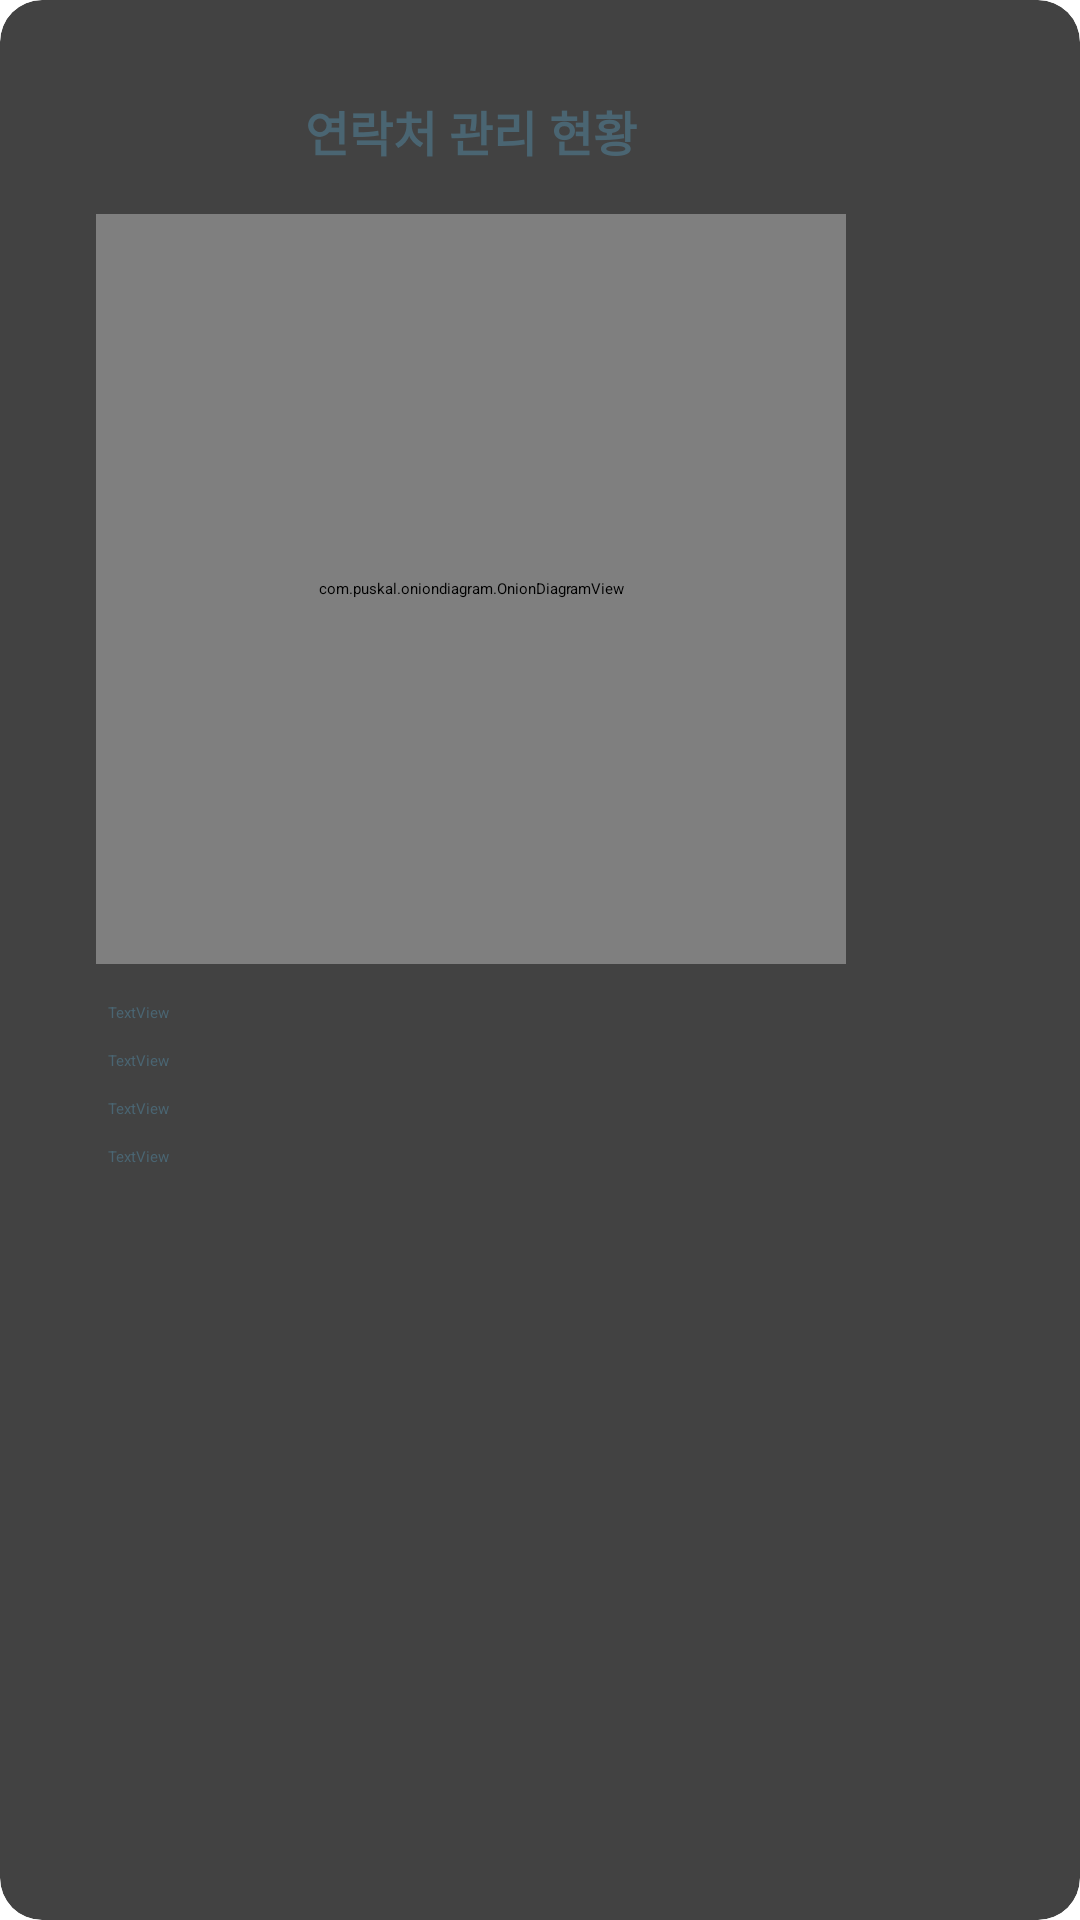

Write the Android layout XML for this screen, with the resource values it uses.
<!-- AndroidManifest.xml: application theme Theme.ReadContactTest -->
<!-- res/layout/fragment_main_activation.xml -->
<?xml version="1.0" encoding="utf-8"?>
<androidx.cardview.widget.CardView xmlns:android="http://schemas.android.com/apk/res/android"
    xmlns:app="http://schemas.android.com/apk/res-auto"
    android:layout_width="wrap_content"
    android:layout_height="wrap_content"
    app:cardCornerRadius="14dp">

    <androidx.constraintlayout.widget.ConstraintLayout
        android:layout_width="wrap_content"
        android:layout_height="wrap_content"
        android:padding="32dp">

        <ImageButton
            android:id="@+id/btn_explanation"
            android:layout_width="wrap_content"
            android:layout_height="wrap_content"
            android:background="@drawable/shape_button"
            android:backgroundTint="@android:color/transparent"
            app:layout_constraintEnd_toEndOf="parent"
            app:layout_constraintHorizontal_bias="1.0"
            app:layout_constraintStart_toEndOf="@+id/textView20"
            app:layout_constraintTop_toTopOf="parent"
            app:srcCompat="@drawable/ic_round_question_mark_24"
            android:contentDescription="연락처 관리 현황 도움말"/>

        <com.puskal.oniondiagram.OnionDiagramView
            android:id="@+id/diagram"
            android:layout_width="250dp"
            android:layout_height="250dp"
            android:layout_marginTop="16dp"
            app:diagramType="UniformDecreasing"
            app:layout_constraintEnd_toEndOf="parent"
            app:layout_constraintStart_toStartOf="parent"
            app:layout_constraintTop_toBottomOf="@+id/textView20"
            app:onionTextAlign="differentRow"
            app:textColor="@color/hau_white_green"
            app:textSize="12sp" />

        <ImageView
            android:id="@+id/img_dot_1"
            android:layout_width="wrap_content"
            android:layout_height="wrap_content"
            android:layout_marginTop="16dp"
            android:src="@drawable/ic_baseline_circle_24"
            app:layout_constraintStart_toStartOf="@+id/diagram"
            app:layout_constraintTop_toBottomOf="@+id/diagram"
            android:contentDescription="도트 이미지1"/>

        <ImageView
            android:id="@+id/img_dot_2"
            android:layout_width="wrap_content"
            android:layout_height="wrap_content"
            android:src="@drawable/ic_baseline_circle_24"
            android:layout_marginTop="16dp"
            app:layout_constraintStart_toStartOf="@+id/diagram"
            app:layout_constraintTop_toBottomOf="@+id/img_dot_1"
            android:contentDescription="도트 이미지2"/>

        <ImageView
            android:id="@+id/img_dot_3"
            android:layout_width="wrap_content"
            android:layout_height="wrap_content"
            android:src="@drawable/ic_baseline_circle_24"
            android:layout_marginTop="16dp"
            app:layout_constraintStart_toStartOf="@+id/diagram"
            app:layout_constraintTop_toBottomOf="@+id/img_dot_2"
            android:contentDescription="도트 이미지3"/>

        <ImageView
            android:id="@+id/img_dot_4"
            android:layout_width="wrap_content"
            android:layout_height="wrap_content"
            android:src="@drawable/ic_baseline_circle_24"
            android:layout_marginTop="16dp"
            app:layout_constraintStart_toStartOf="@+id/diagram"
            app:layout_constraintTop_toBottomOf="@+id/img_dot_3"
            android:contentDescription="도트 이미지4"/>

        <TextView
            android:id="@+id/text_group_1"
            android:layout_width="wrap_content"
            android:layout_height="wrap_content"
            android:layout_marginStart="4dp"
            android:text="TextView"
            android:textColor="@color/hau_dark_green"
            app:layout_constraintBottom_toBottomOf="@+id/img_dot_1"
            app:layout_constraintStart_toEndOf="@+id/img_dot_1"
            app:layout_constraintTop_toTopOf="@+id/img_dot_1" />

        <TextView
            android:id="@+id/text_group_2"
            android:layout_width="wrap_content"
            android:layout_height="wrap_content"
            android:layout_marginStart="4dp"
            android:text="TextView"
            android:textColor="@color/hau_dark_green"
            app:layout_constraintBottom_toBottomOf="@+id/img_dot_2"
            app:layout_constraintStart_toEndOf="@+id/img_dot_2"
            app:layout_constraintTop_toTopOf="@+id/img_dot_2" />

        <TextView
            android:id="@+id/text_group_3"
            android:layout_width="wrap_content"
            android:layout_height="wrap_content"
            android:layout_marginStart="4dp"
            android:text="TextView"
            android:textColor="@color/hau_dark_green"
            app:layout_constraintBottom_toBottomOf="@+id/img_dot_3"
            app:layout_constraintStart_toEndOf="@+id/img_dot_3"
            app:layout_constraintTop_toTopOf="@+id/img_dot_3" />

        <TextView
            android:id="@+id/text_group_4"
            android:layout_width="wrap_content"
            android:layout_height="wrap_content"
            android:layout_marginStart="4dp"
            android:text="TextView"
            android:textColor="@color/hau_dark_green"
            app:layout_constraintBottom_toBottomOf="@+id/img_dot_4"
            app:layout_constraintStart_toEndOf="@+id/img_dot_4"
            app:layout_constraintTop_toTopOf="@+id/img_dot_4" />

        <TextView
            android:id="@+id/textView20"
            android:layout_width="match_parent"
            android:layout_height="wrap_content"
            android:text="연락처 관리 현황"
            android:textColor="@color/hau_dark_green"
            android:textSize="16sp"
            android:textStyle="bold"
            app:layout_constraintEnd_toEndOf="parent"
            app:layout_constraintStart_toStartOf="parent"
            app:layout_constraintTop_toTopOf="parent" />

        <ImageButton
            android:id="@+id/btn_dismiss"
            android:layout_width="48dp"
            android:layout_height="48dp"
            android:layout_marginTop="8dp"
            android:backgroundTint="@android:color/transparent"
            app:layout_constraintBottom_toBottomOf="parent"
            app:layout_constraintEnd_toEndOf="parent"
            app:layout_constraintStart_toStartOf="parent"
            app:layout_constraintTop_toBottomOf="@+id/text_group_4"
            app:srcCompat="@drawable/ic_baseline_cancel_24"
            android:contentDescription="창닫기 버튼"/>

    </androidx.constraintlayout.widget.ConstraintLayout>

</androidx.cardview.widget.CardView>
<!-- resources referenced by this layout -->
<resources>
  <color name="hau_dark_green">#4A6572</color> 74,101,114
  <color name="hau_white_green">#F9FFF9</color>
  <!-- drawable shape_button (drawable) -->
  <?xml version="1.0" encoding="utf-8"?>
  <shape xmlns:android="http://schemas.android.com/apk/res/android"
      android:shape="rectangle">
  
      <corners android:radius="12dp"/>
      <solid android:color="@color/hau_white_green"/>
      <stroke
          android:color="@color/hau_green"
          android:width="2dp"/>
  
  </shape>
  <style name="Theme.ReadContactTest" parent="Theme.MaterialComponents.DayNight.DarkActionBar">
          
          <item name="colorPrimary">@color/purple_200</item>
          <item name="colorPrimaryVariant">@color/purple_700</item>
          <item name="colorOnPrimary">@color/black</item>
          
          <item name="colorSecondary">@color/teal_200</item>
          <item name="colorSecondaryVariant">@color/teal_200</item>
          <item name="colorOnSecondary">@color/black</item>
          
          <item name="android:statusBarColor" tools:targetApi="l">?attr/colorPrimaryVariant</item>
          
      </style>
  <color name="hau_green">#00CD3E</color> 0,205,62
  <color name="purple_200">#FFBB86FC</color>
  <color name="purple_700">#FF3700B3</color>
  <color name="black">#FF000000</color>
  <color name="teal_200">#FF03DAC5</color>
</resources>
